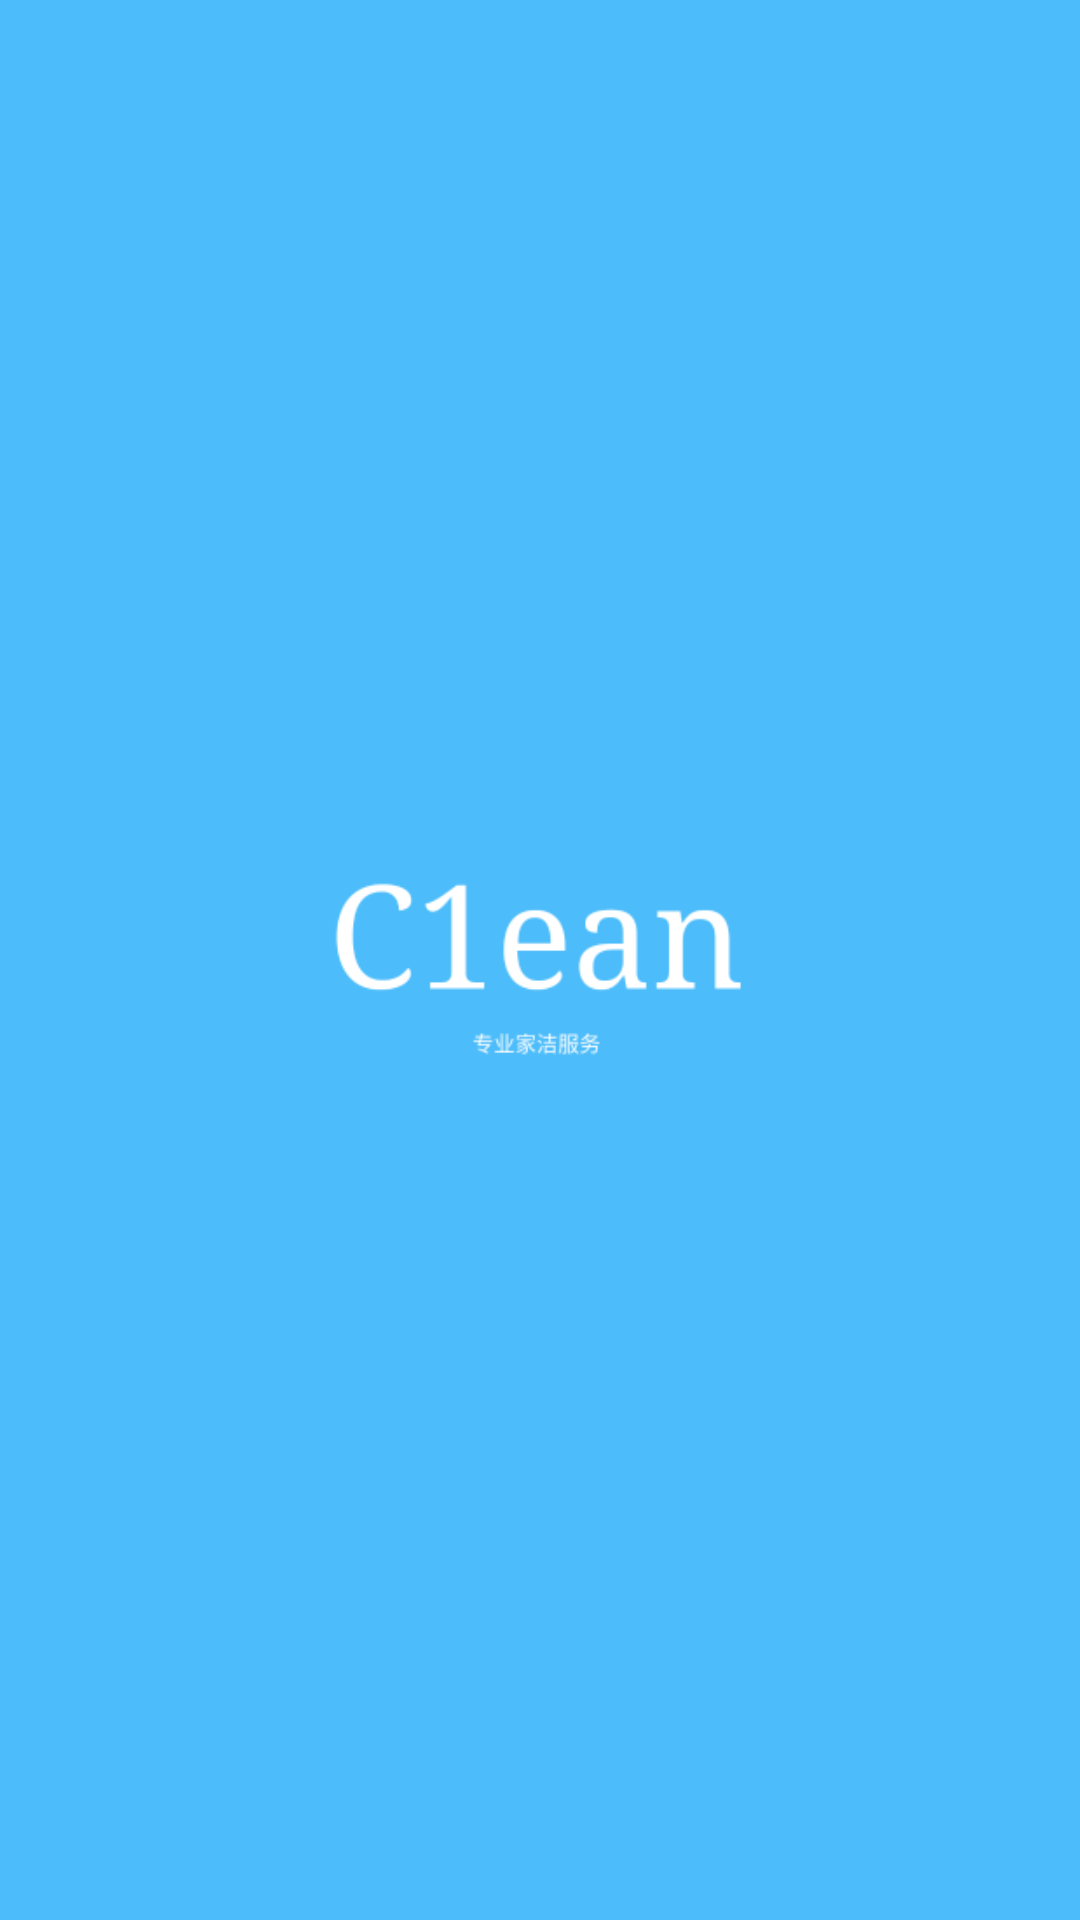

The Android layout XML behind this screen, and the referenced resources:
<!-- AndroidManifest.xml: application theme AppTheme -->
<!-- res/layout/order_title.xml -->
<LinearLayout xmlns:android="http://schemas.android.com/apk/res/android"
    android:layout_width="match_parent"
    android:layout_height="150dp"
    android:orientation="vertical"
    android:background="@color/colorTheme"
    android:gravity="center_horizontal|center_vertical">
    <ImageView
        android:layout_width="150dp"
        android:layout_height="75dp"
        android:background="@drawable/logo"/>
</LinearLayout>
<!-- resources referenced by this layout -->
<resources>
  <color name="colorTheme">#4cbcfa</color>
  <!-- drawable logo: png bitmap (drawable, 7232 bytes) -->
  <style name="AppTheme" parent="Base.Theme.AppCompat.Light.DarkActionBar">
          
          <item name="windowNoTitle">true</item>
          <item name="colorPrimary">@color/colorPrimary</item>
          <item name="colorPrimaryDark">@color/colorWhite</item>
          <item name="colorAccent">@color/colorAccent</item>
      </style>
  <color name="colorPrimary">#4cbcfa</color>
  <color name="colorWhite">#fff</color>
  <color name="colorAccent">#000</color>
</resources>
